Dataset: datasets (GitHub, satwiksain305/SafeTread). Classes: critical, healthy.

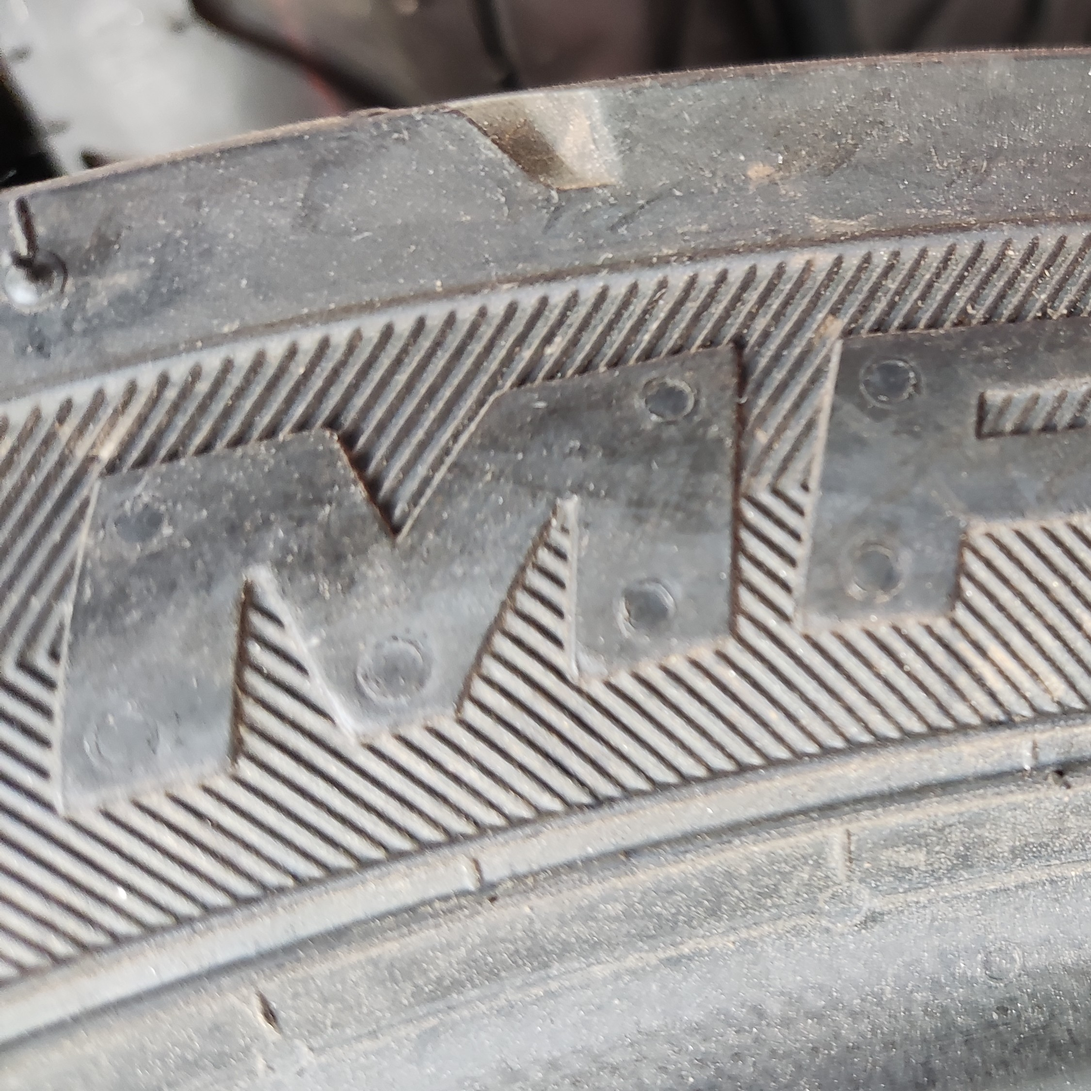
Label: healthy

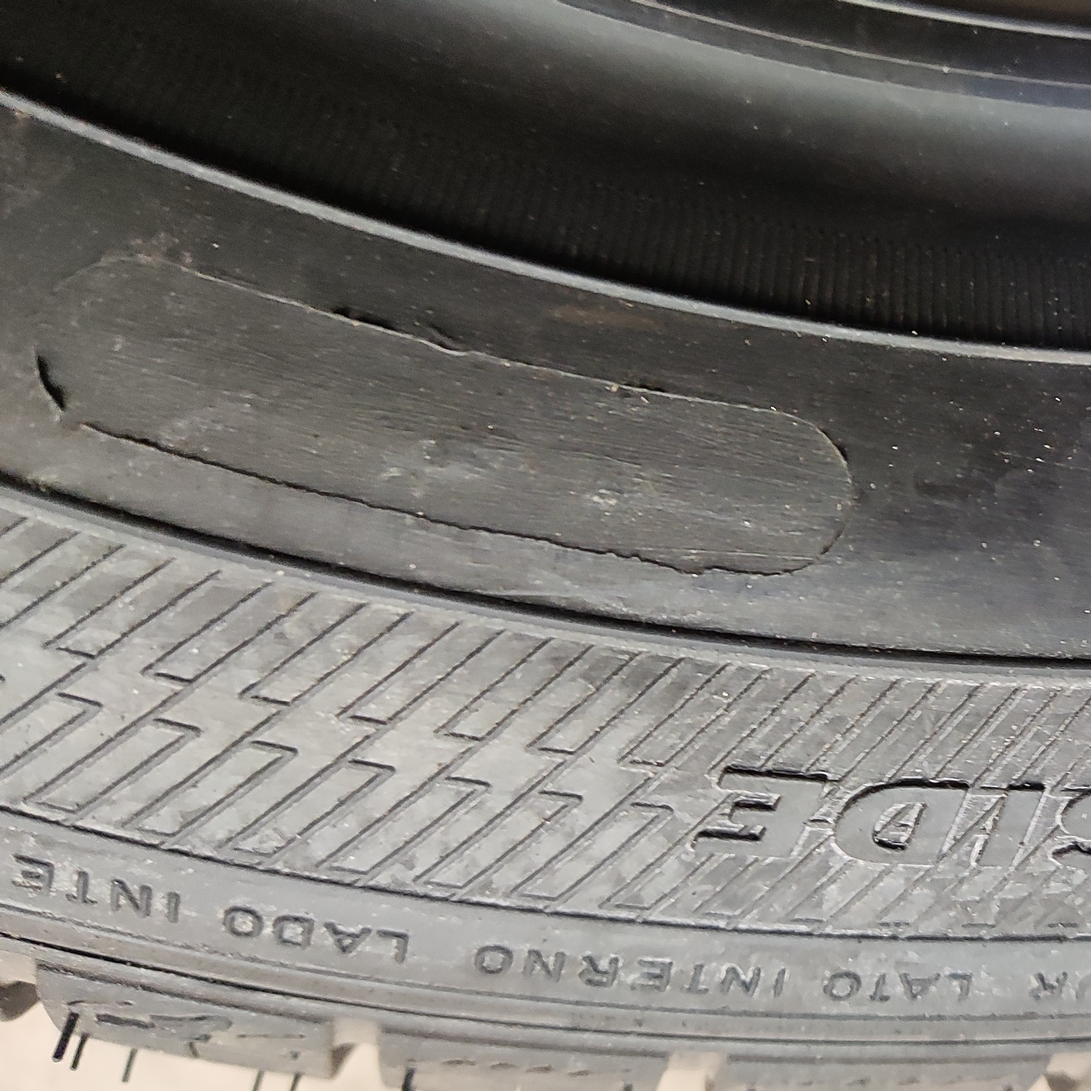
Label: healthy

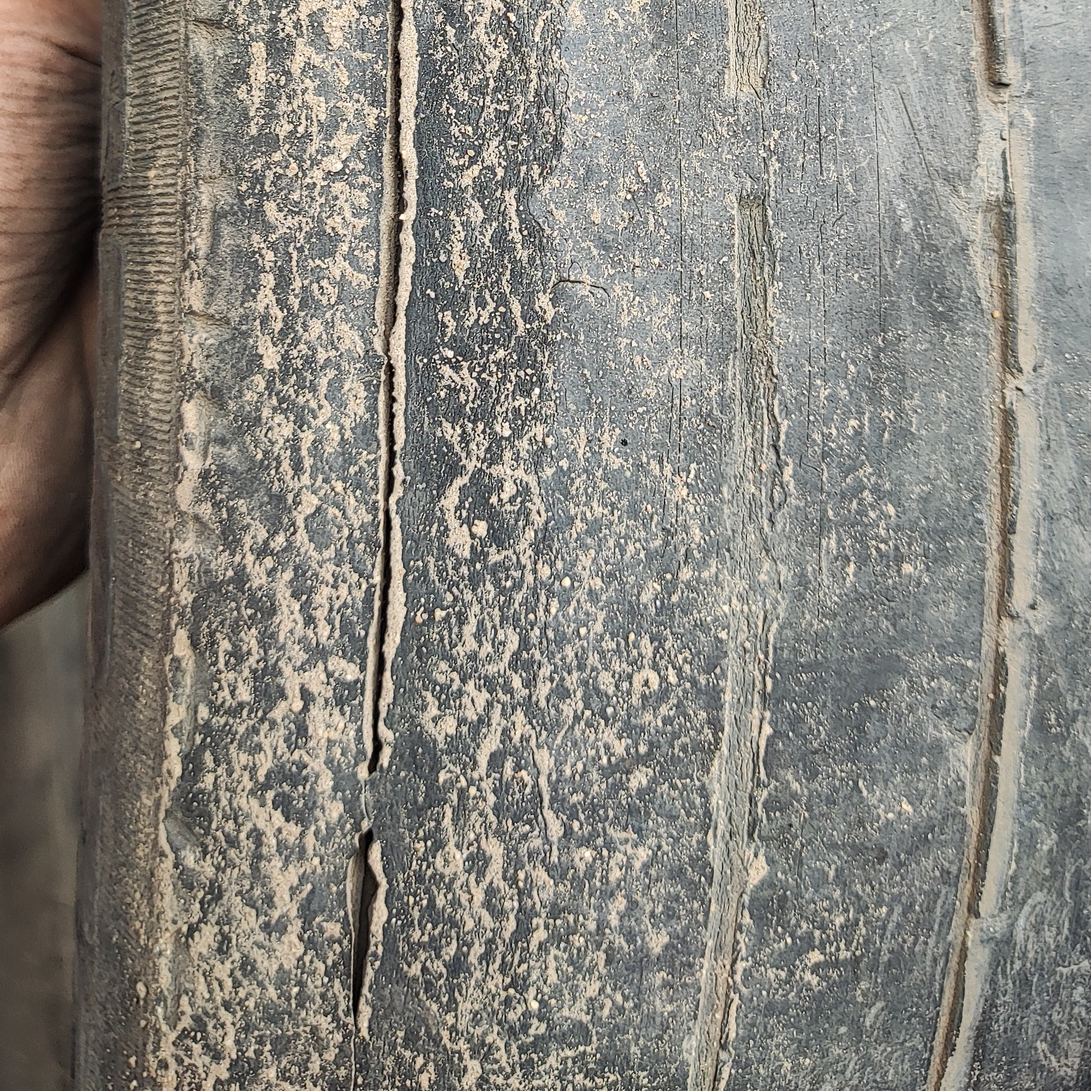
Label: critical

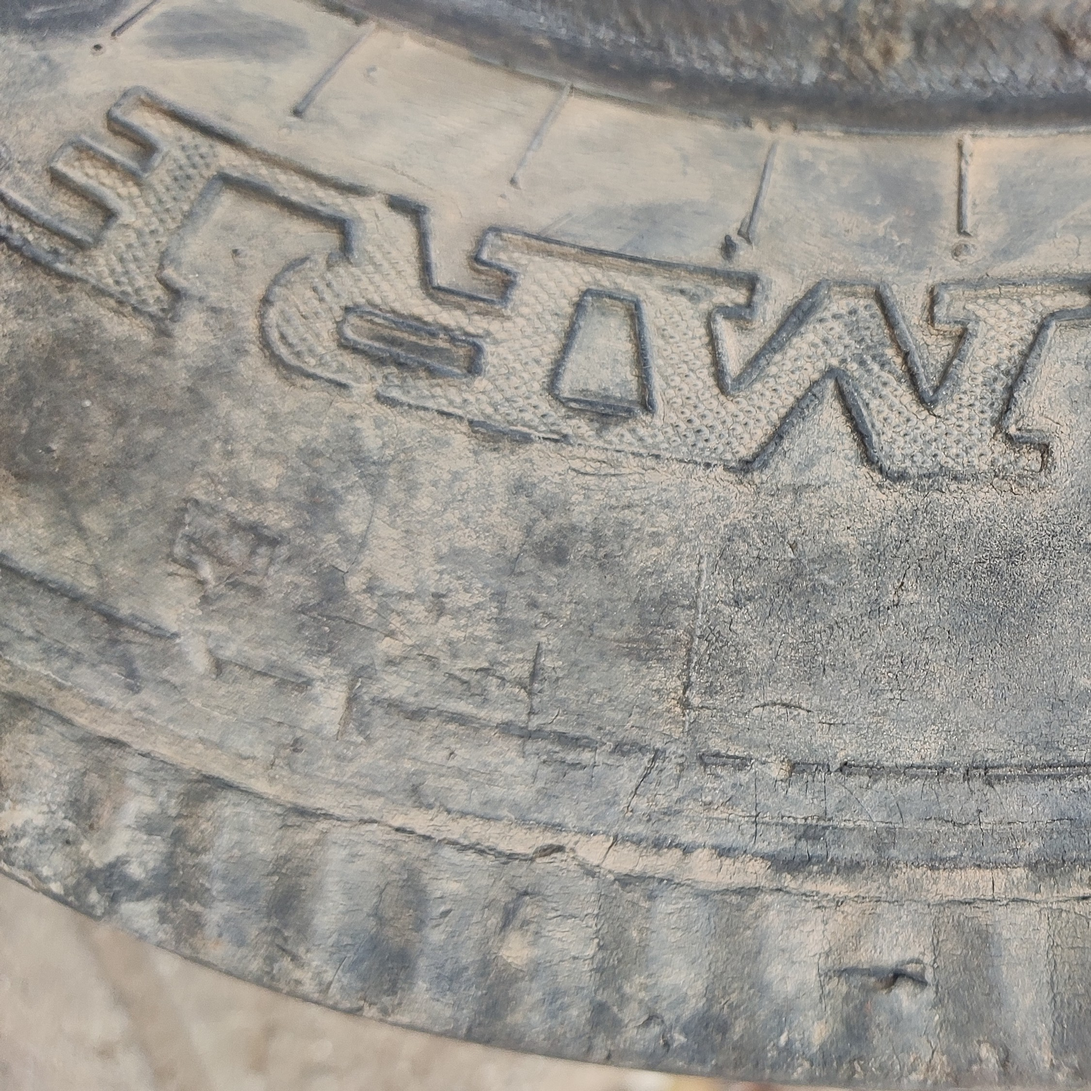
Label: critical

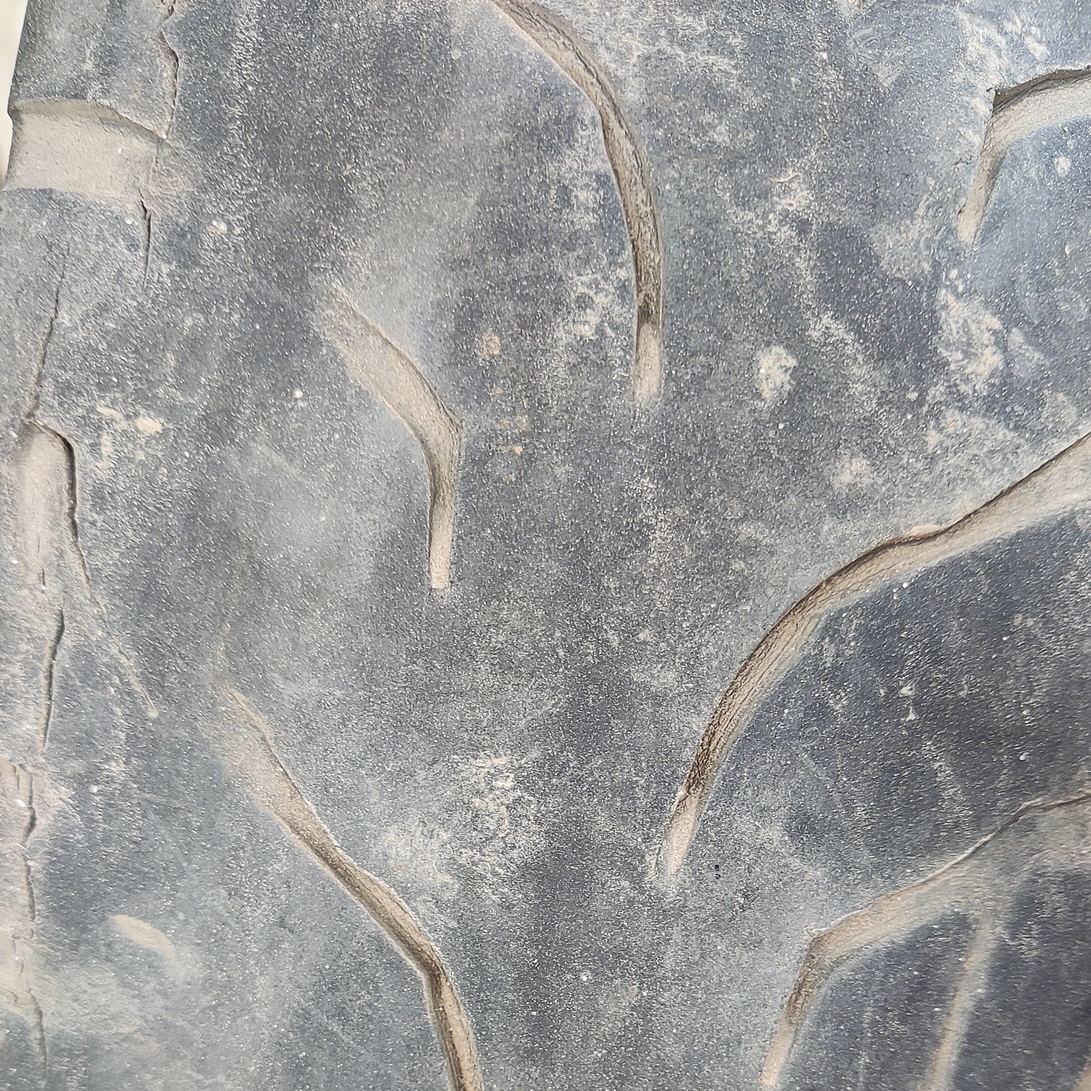
Label: critical

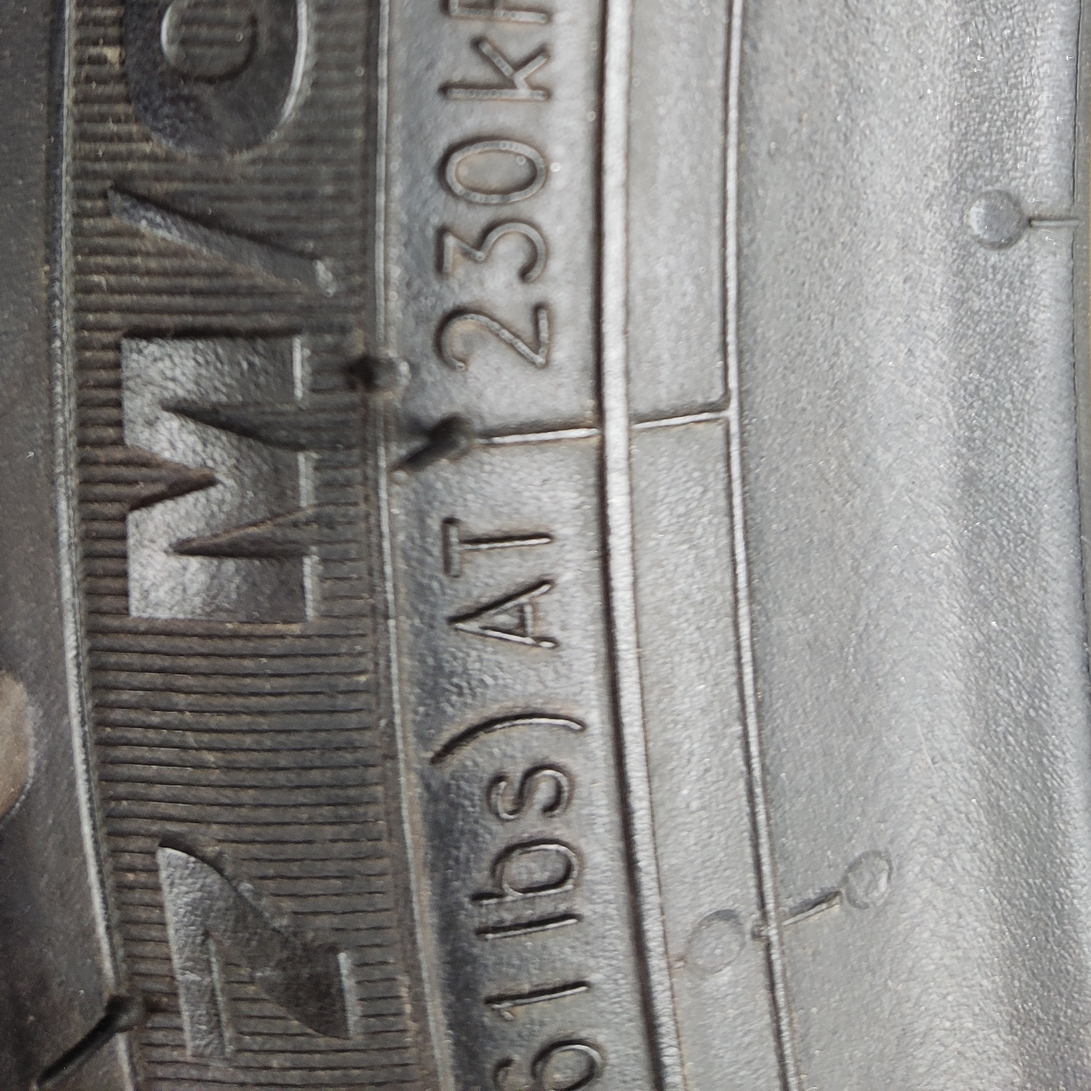
Label: healthy
